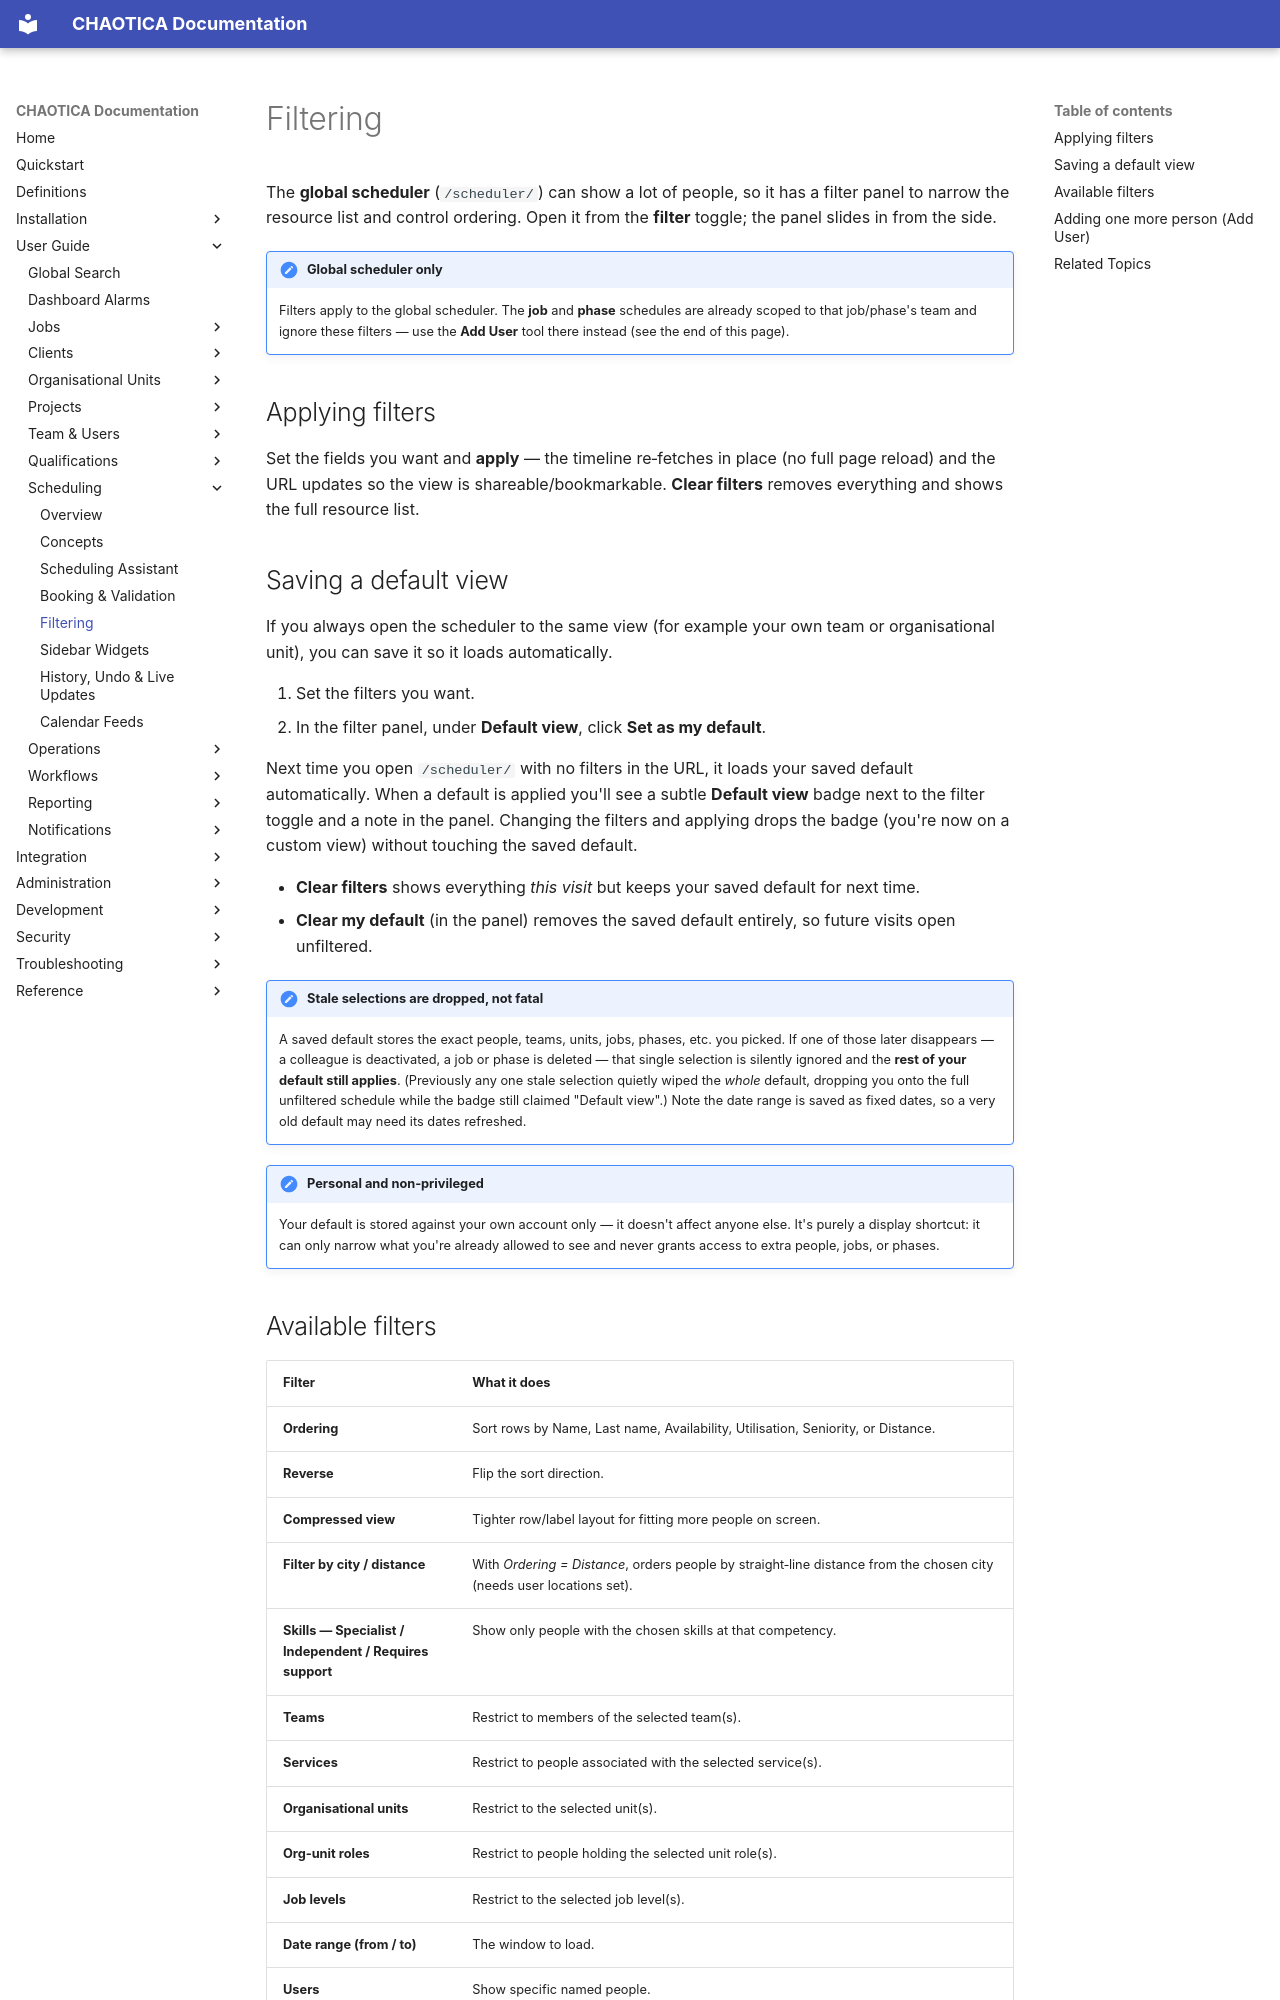

repository: brainthee/CHAOTICA · page: user_guide/scheduling/filtering/index.html · generator: mkdocs

# Filtering

The **global scheduler** (`/scheduler/`) can show a lot of people, so it has a filter panel to narrow the resource list and control ordering. Open it from the **filter** toggle; the panel slides in from the side.

!!! note "Global scheduler only"
    Filters apply to the global scheduler. The **job** and **phase** schedules are already scoped to that job/phase's team and ignore these filters — use the **Add User** tool there instead (see the end of this page).

## Applying filters

Set the fields you want and **apply** — the timeline re‑fetches in place (no full page reload) and the URL updates so the view is shareable/bookmarkable. **Clear filters** removes everything and shows the full resource list.

## Saving a default view

If you always open the scheduler to the same view (for example your own team or organisational unit), you can save it so it loads automatically.

1. Set the filters you want.
2. In the filter panel, under **Default view**, click **Set as my default**.

Next time you open `/scheduler/` with no filters in the URL, it loads your saved default automatically. When a default is applied you'll see a subtle **Default view** badge next to the filter toggle and a note in the panel. Changing the filters and applying drops the badge (you're now on a custom view) without touching the saved default.

- **Clear filters** shows everything *this visit* but keeps your saved default for next time.
- **Clear my default** (in the panel) removes the saved default entirely, so future visits open unfiltered.

!!! note "Stale selections are dropped, not fatal"
    A saved default stores the exact people, teams, units, jobs, phases, etc. you
    picked. If one of those later disappears — a colleague is deactivated, a job or
    phase is deleted — that single selection is silently ignored and the **rest of
    your default still applies**. (Previously any one stale selection quietly wiped
    the *whole* default, dropping you onto the full unfiltered schedule while the
    badge still claimed "Default view".) Note the date range is saved as fixed
    dates, so a very old default may need its dates refreshed.

!!! note "Personal and non‑privileged"
    Your default is stored against your own account only — it doesn't affect anyone else. It's purely a display shortcut: it can only narrow what you're already allowed to see and never grants access to extra people, jobs, or phases.
